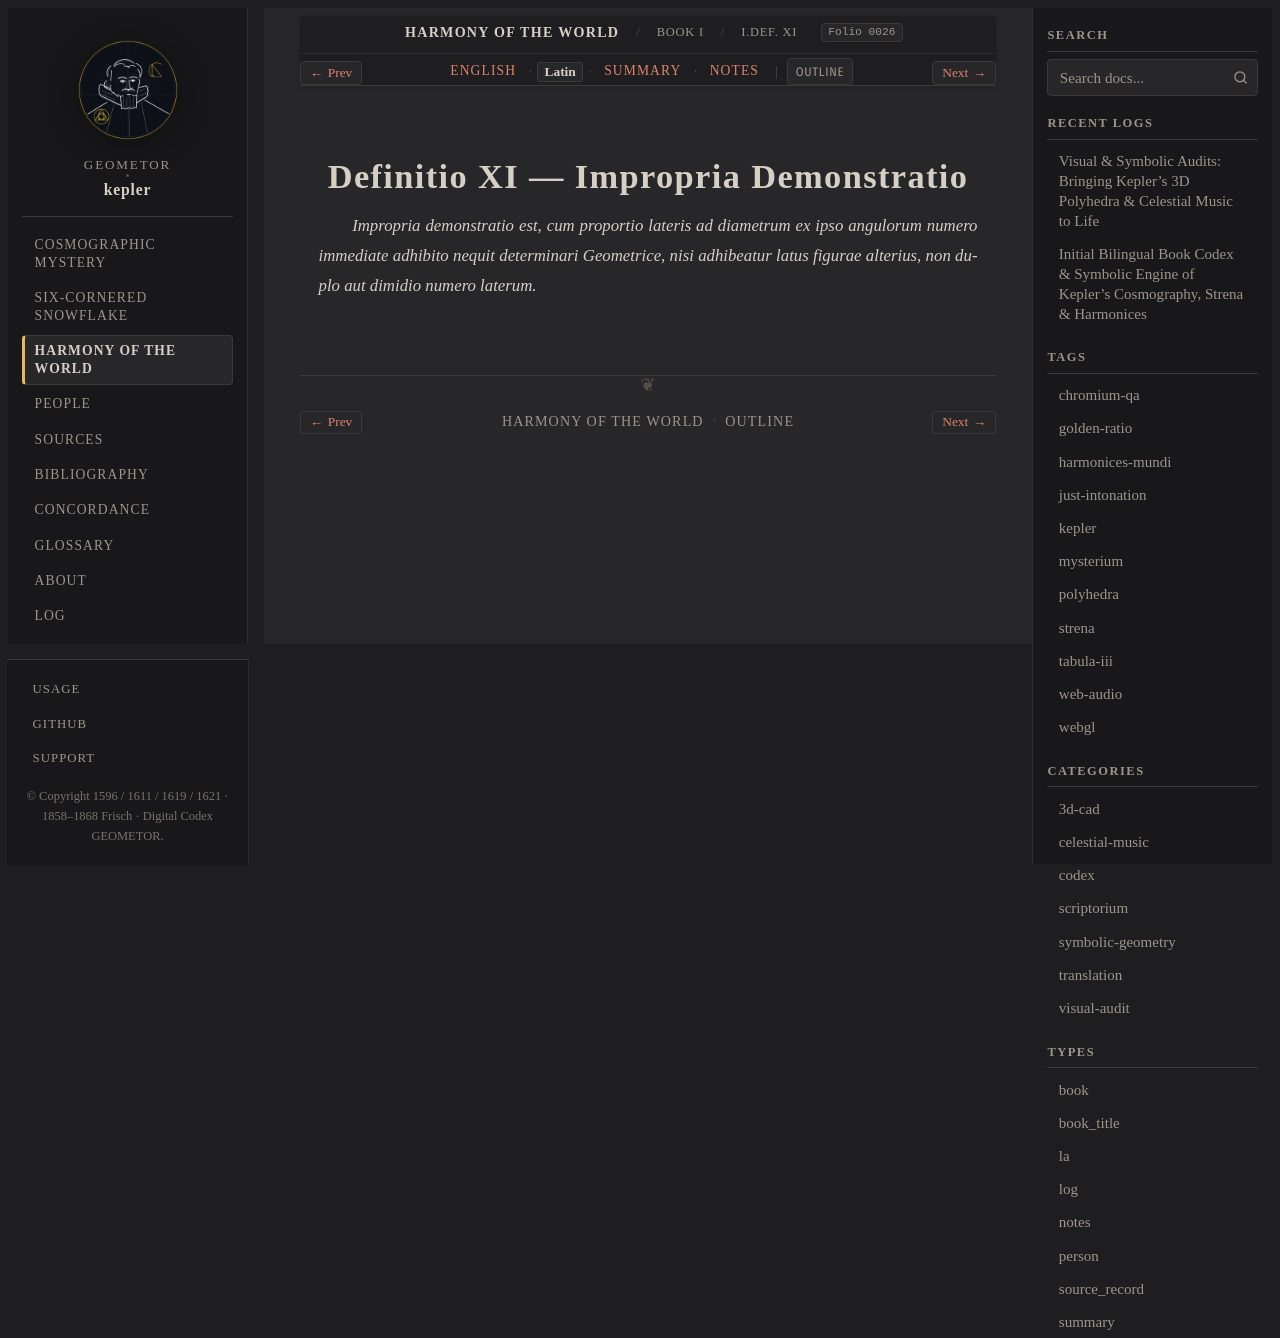

repository: geometor/kepler · page: harmonices_mundi/liber_i/def_11/la.html · generator: sphinx

:type: la
:layout: book
:canonical_id: I.Def. XI
:order: 12
:folio: harmonices_mundi:0026

.. _hm-liber-i-def_11-la:

Definitio XI — Impropria Demonstratio
=====================================

.. folio:: harmonices_mundi:0026
   :page: p. 9

.. rst-class:: latin-source

*Impropria demonstratio est, cum proportio lateris ad diametrum ex ipso angulorum numero immediate adhibito nequit determinari Geometrice, nisi adhibeatur latus figurae alterius, non duplo aut dimidio numero laterum.*
